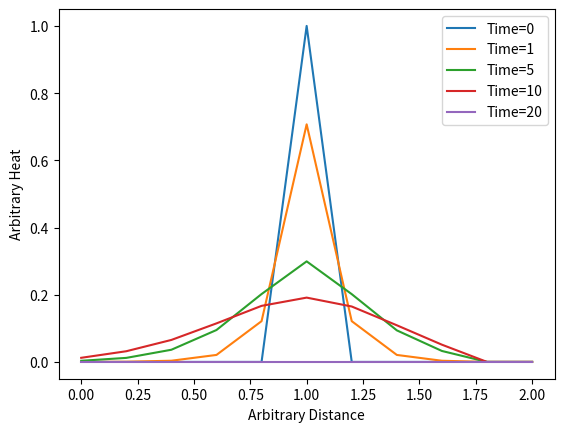

The script that saved this image:
def Problem1(tt,xx,n,N,D):
    import numpy as np
    import matplotlib.pyplot as plt
    x=np.linspace(0,xx,N+1)
    delt=tt/n
    delx=xx/N
    a=(D*delt)/(delx**2)
    U=np.zeros((n+1,N+1))
    A=np.zeros((N+1,N+1))
    np.fill_diagonal(A,2*a+1) #creating the diagonal matrix A
    for i in range(0,N-1):
        if i ==0:
            A[0][i+1]=-a
        else:
            A[i][i+1]=-a
            A[i][i-1]=-a
    A[N][N-1]=-a
    for i in range(0,N+1): #setting the "heat" of the bar at the center at t=0
        if i==N/2:
            U[0][i]=1
        else:
            U[0][i]=0
    for i in range(0,N+1):
            UFl=np.vstack(U[i])
            XX=np.linalg.solve(A,UFl)
            U[i+1,:]=XX[:,0]       #solving the heat equation and plotting different times below
    plt.plot(x,U[0],label="Time=0")
    plt.plot(x,U[1],label="Time=1")
    plt.plot(x,U[5],label="Time=5")
    plt.plot(x,U[10],label="Time=10")
    plt.plot(x,U[20],label="Time=20")
    plt.legend()
    plt.xlabel("Arbitrary Distance")
    plt.ylabel("Arbitrary Heat")
#Main
Problem1(20,2,200,10,0.1)